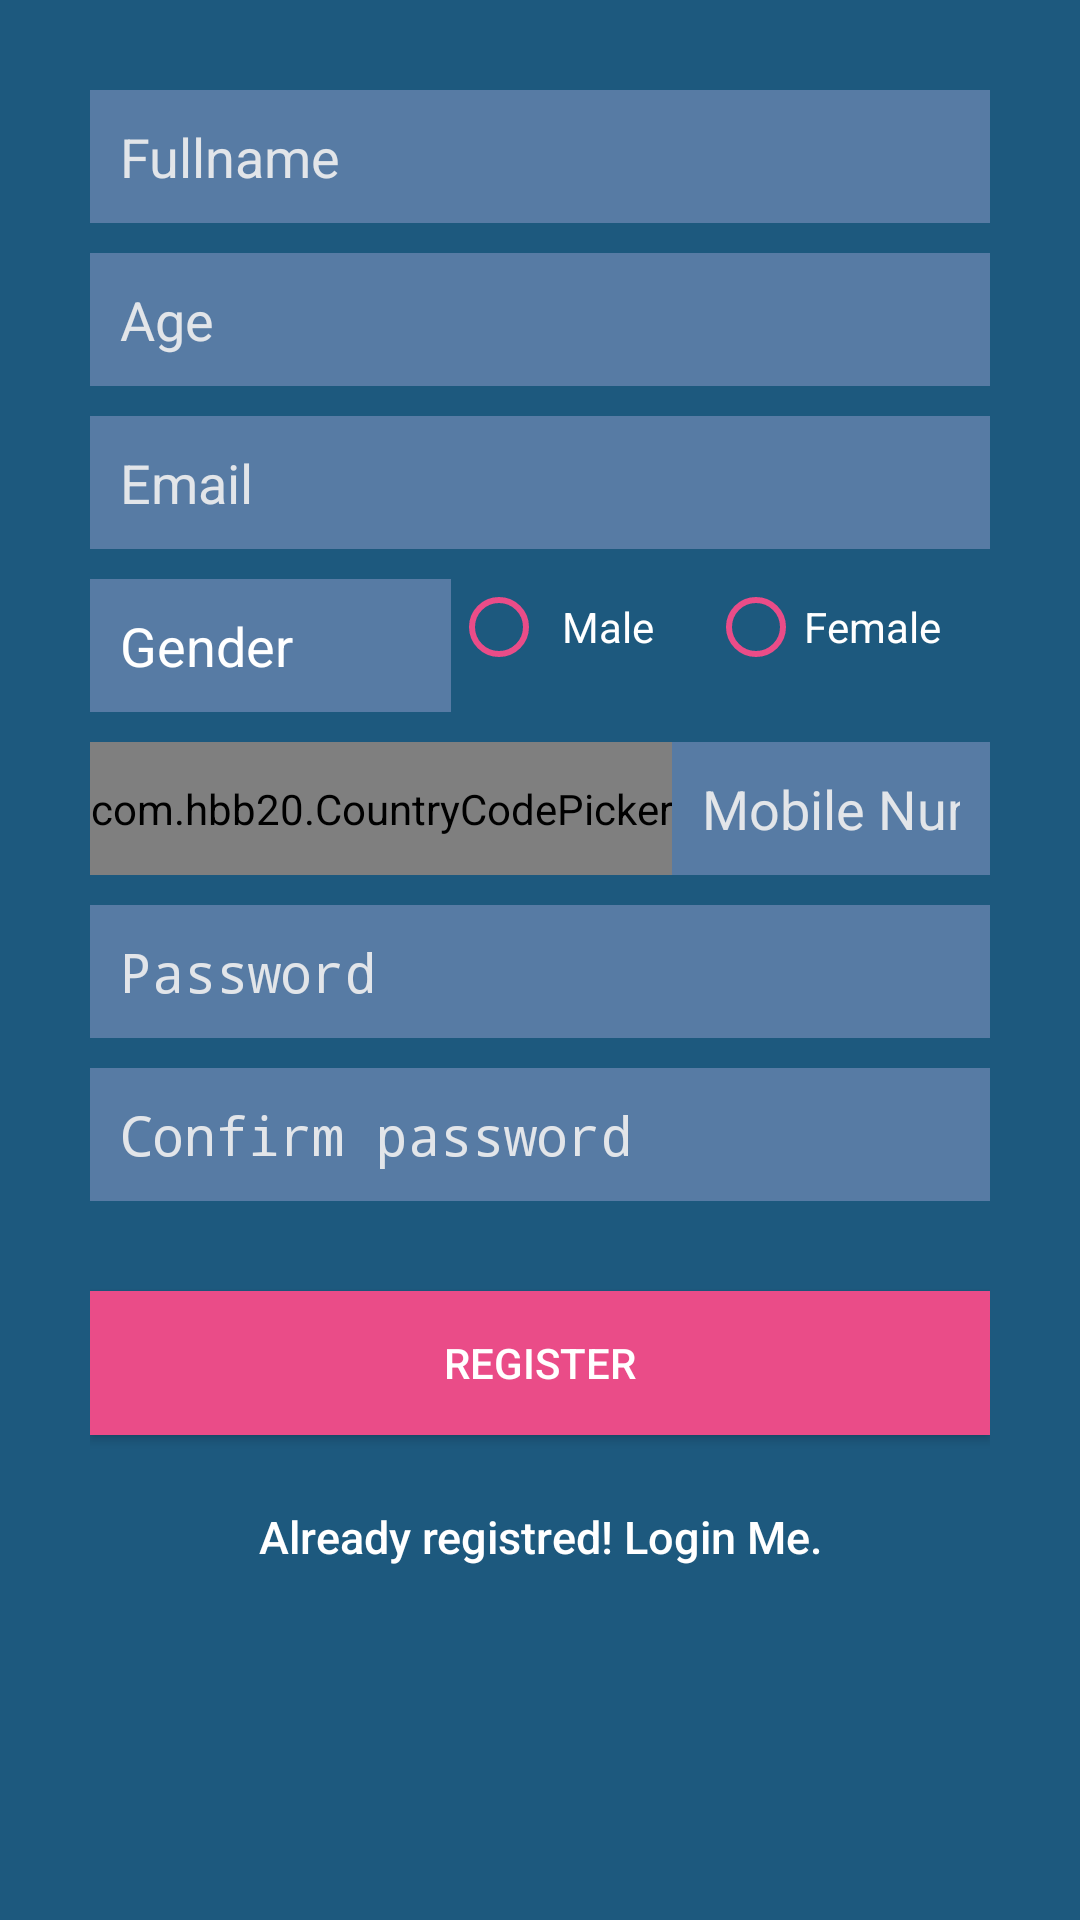

Android layout source for this screen:
<!-- AndroidManifest.xml: application theme AppTheme -->
<!-- res/layout/activity_register.xml -->
<?xml version="1.0" encoding="utf-8"?>
<ScrollView android:layout_width="match_parent"
    android:layout_height="match_parent"
    xmlns:fbutton="http://schemas.android.com/apk/res-auto"
    xmlns:app="http://schemas.android.com/tools"
    android:layout_alignParentLeft="true"
    android:background="@color/bg_register"
    xmlns:android="http://schemas.android.com/apk/res/android">

<LinearLayout xmlns:android="http://schemas.android.com/apk/res/android"
    android:layout_width="fill_parent"
    android:layout_height="fill_parent"
    android:background="@color/bg_register"
    android:gravity="center"
    android:orientation="vertical"
    android:padding="10dp"
    android:layout_marginTop="20dp">

    <LinearLayout
        android:layout_width="fill_parent"
        android:layout_height="wrap_content"
        android:layout_gravity="center"
        android:orientation="vertical"
        android:paddingLeft="20dp"
        android:paddingRight="20dp" >

        <EditText
            android:id="@+id/name"
            android:layout_width="fill_parent"
            android:layout_height="wrap_content"
            android:layout_marginBottom="10dp"
            android:background="@color/input_register_bg"
            android:hint="@string/hint_name"
            android:padding="10dp"
            android:singleLine="true"
            android:inputType="textCapWords"
            android:textColor="@color/input_register"
            android:textColorHint="@color/input_register_hint" />

        <EditText
            android:id="@+id/age"
            android:layout_width="fill_parent"
            android:layout_height="wrap_content"
            android:layout_marginBottom="10dp"
            android:background="@color/input_register_bg"
            android:hint="Age"
            android:inputType="number"
            android:padding="10dp"
            android:singleLine="true"
            android:textColor="@color/input_register"
            android:textColorHint="@color/input_register_hint" />

        <EditText
            android:id="@+id/email"
            android:layout_width="fill_parent"
            android:layout_height="wrap_content"
            android:layout_marginBottom="10dp"
            android:background="@color/input_register_bg"
            android:hint="@string/hint_email"
            android:inputType="textEmailAddress"
            android:padding="10dp"
            android:singleLine="true"
            android:textColor="@color/input_register"
            android:textColorHint="@color/input_register_hint" />

        <RadioGroup
            android:id="@+id/radioGrp"
            android:layout_width="match_parent"
            android:layout_height="wrap_content"
            android:orientation="horizontal"
            android:paddingRight="8dp"
            android:weightSum="2.5"
            android:paddingBottom="10dp">

            <TextView
                android:layout_width="wrap_content"
                android:layout_height="wrap_content"
                android:text="Gender"
                android:textSize="18dp"
                android:padding="10dp"
                android:layout_weight="0.5"
                android:textColor="@color/input_register"
                android:background="@color/input_register_bg"/>

            <RadioButton
                android:id="@+id/radioM"
                android:layout_width="0dp"
                android:layout_height="wrap_content"
                android:layout_gravity="left"
                android:checked="false"
                android:layout_weight="1"
                android:paddingLeft="5dp"
                android:text="Male"
                android:textColor="@color/input_register"
                android:buttonTint="@color/btn_logut_bg"/>

            <RadioButton
                android:id="@+id/radioF"
                android:layout_width="0dp"
                android:layout_height="wrap_content"
                android:layout_gravity="right"
                android:checked="false"
                android:layout_weight="1"
                android:textSize="14dp"
                android:text="Female"
                android:textColor="@color/input_register"
                android:buttonTint="@color/btn_logut_bg"/>
        </RadioGroup>

        <LinearLayout
            android:layout_width="match_parent"
            android:layout_height="wrap_content">

            <com.hbb20.CountryCodePicker
                android:id="@+id/id_ccp"
                android:layout_width="wrap_content"
                android:layout_height="match_parent"
                fbutton:contentColor="@color/white"
                app:textSize="10dp"
                fbutton:arrowSize="20dp"
                android:layout_marginBottom="10dp"/>
            <EditText
                android:id="@+id/mobilenum"
                android:layout_width="match_parent"
                android:layout_height="wrap_content"
                android:layout_marginBottom="10dp"
                android:background="@color/input_register_bg"
                android:hint="Mobile Number"
                android:inputType="number"
                android:padding="10dp"
                android:singleLine="true"
                android:textColor="@color/input_register"
                android:textColorHint="@color/input_register_hint"
                android:layout_alignRight="@+id/id_ccp"/>
        </LinearLayout>

        <EditText
            android:id="@+id/password"
            android:layout_width="fill_parent"
            android:layout_height="wrap_content"
            android:layout_marginBottom="10dp"
            android:background="@color/input_register_bg"
            android:hint="@string/hint_password"
            android:inputType="textPassword"
            android:padding="10dp"
            android:singleLine="true"
            android:textColor="@color/input_register"
            android:textColorHint="@color/input_register_hint" />

        <EditText
            android:id="@+id/cpassword"
            android:layout_width="fill_parent"
            android:layout_height="wrap_content"
            android:layout_marginBottom="10dp"
            android:background="@color/input_register_bg"
            android:hint="Confirm password"
            android:inputType="textPassword"
            android:padding="10dp"
            android:singleLine="true"
            android:textColor="@color/input_register"
            android:textColorHint="@color/input_register_hint" />


        

        <Button
            android:id="@+id/btnRegister"
            android:layout_width="fill_parent"
            android:layout_height="wrap_content"
            android:layout_marginTop="20dip"
            android:background="@color/btn_logut_bg"
            android:text="@string/btn_register"
            android:textColor="@color/white" />

        

        <Button
            android:id="@+id/btnLinkToLoginScreen"
            android:layout_width="fill_parent"
            android:layout_height="wrap_content"
            android:layout_marginTop="10dip"
            android:background="@null"
            android:text="@string/btn_link_to_login"
            android:textAllCaps="false"
            android:textColor="@color/white"
            android:textSize="15dp" />
    </LinearLayout>
</LinearLayout>
</ScrollView>
<!-- resources referenced by this layout -->
<resources>
  <color name="bg_register">#1d597e</color>
  <color name="btn_logut_bg">#ea4c88</color>
  <color name="input_register">#ffffff</color>
  <color name="input_register_bg">#577ba4</color>
  <color name="input_register_hint">#e2e5e9</color>
  <color name="white">#ffffff</color>
  <string name="btn_link_to_login">Already registred! Login Me.</string>
  <string name="btn_register">REGISTER</string>
  <string name="hint_email">Email</string>
  <string name="hint_name">Fullname</string>
  <string name="hint_password">Password</string>
  <style name="AppTheme" parent="Theme.AppCompat.Light.DarkActionBar">
          
          <item name="colorPrimary">@color/colorPrimary</item>
          <item name="colorPrimaryDark">@color/colorPrimaryDark</item>
          <item name="colorAccent">@color/colorAccent</item>
          <item name="windowActionBar">false</item>
          <item name="windowNoTitle">true</item>
      </style>
  <color name="colorPrimary">#2279ae</color>
  <color name="colorPrimaryDark">#10354b</color>
  <color name="colorAccent">#1a4560</color>
</resources>
